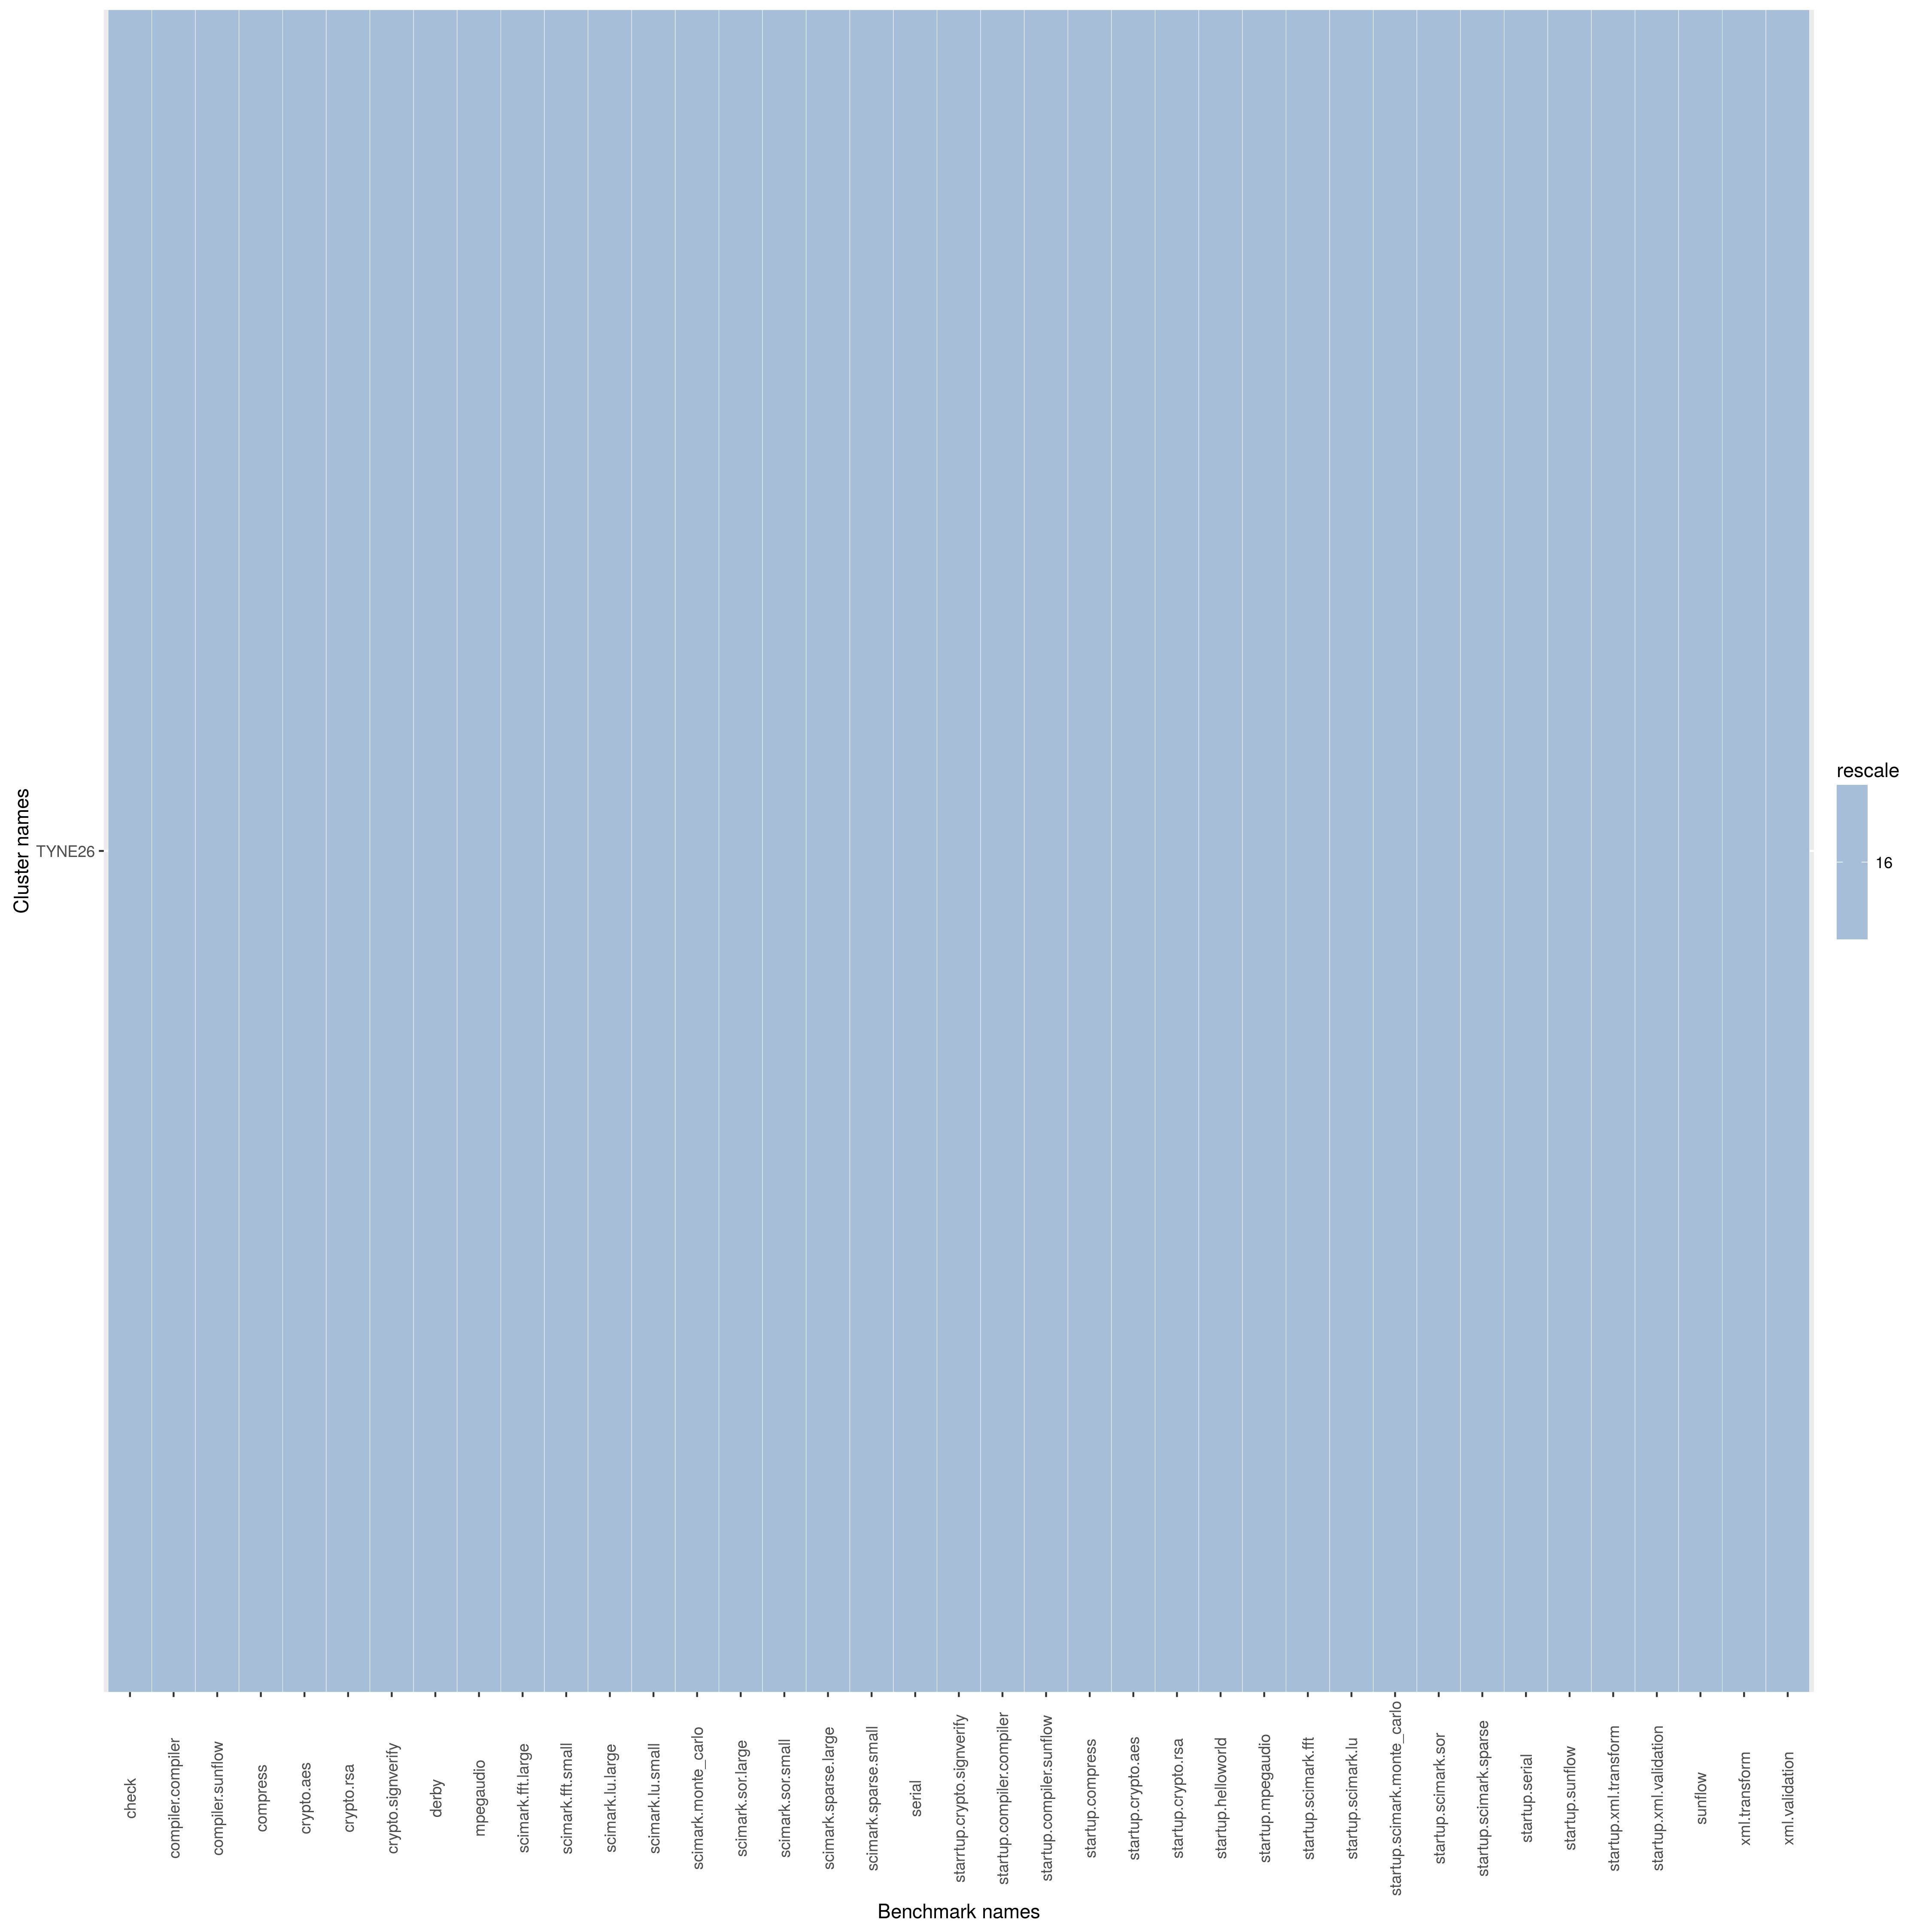

The data file committed next to this chart (first rows):
name, check, compiler.compiler, compiler.sunflow, compress, crypto.aes, crypto.rsa, crypto.signverify, derby, mpegaudio, scimark.fft.large, scimark.fft.small, scimark.lu.large, scimark.lu.small, scimark.monte_carlo, scimark.sor.large, scimark.sor.small, scimark.sparse.large, scimark.sparse.small, serial, starrtup.crypto.signverify, startup.compiler.compiler, startup.compiler.sunflow, startup.compress
TYNE26, 967.7, 123.1, 48.33, 73.49, 20.9, 44.83, 72.73, 53.52, 33.19, 14.97, 127.8, 3.262, 78.26, 19.65, 16.38, 73.12, 10.9, 56, 28.54, 7.453, 1.642, 5.981, 9.888
